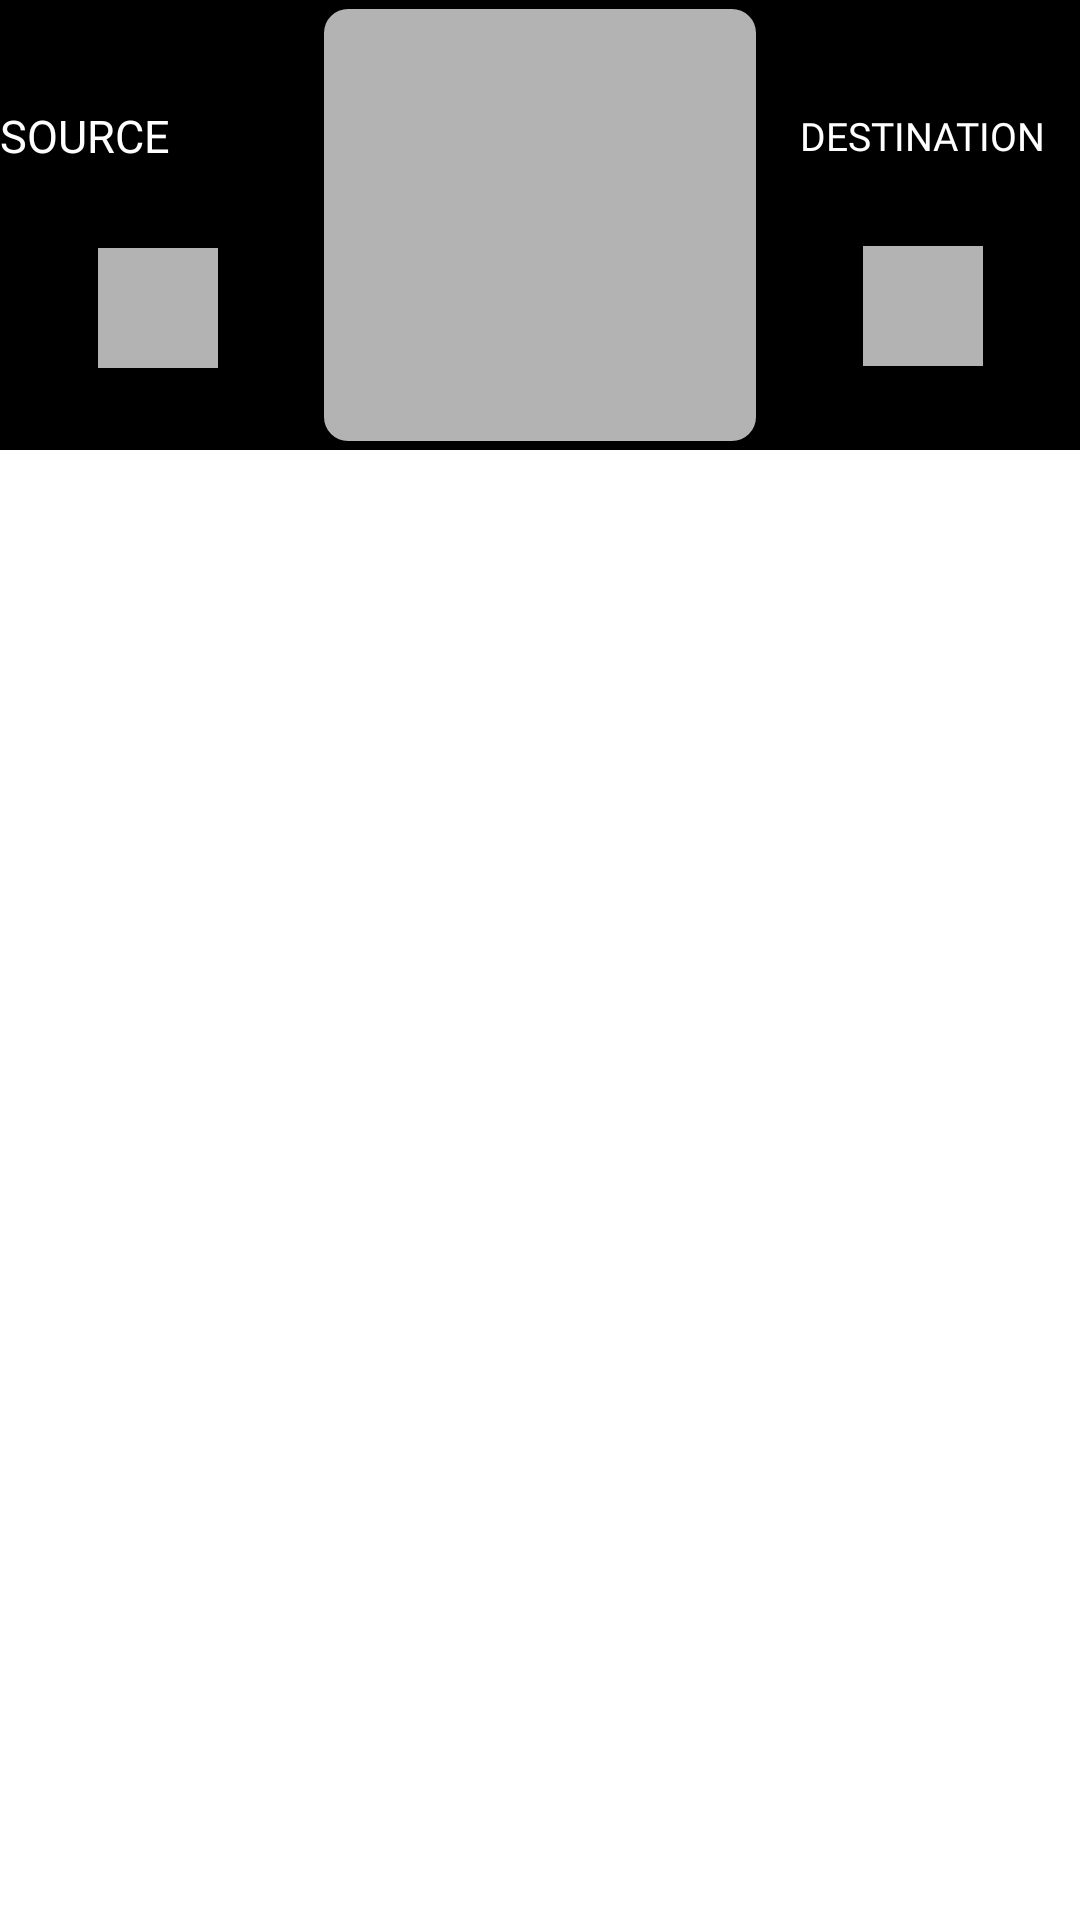

This screen was rendered from an Android layout file. Write that file and the resources it references.
<!-- AndroidManifest.xml: application theme Theme.Muzify -->
<!-- res/layout/history_innercard_details_block_shimmer.xml -->
<?xml version="1.0" encoding="utf-8"?>
<androidx.constraintlayout.widget.ConstraintLayout xmlns:android="http://schemas.android.com/apk/res/android"
    android:layout_width="match_parent"
    android:layout_height="match_parent"
    xmlns:app="http://schemas.android.com/apk/res-auto"
    xmlns:tool="http://schemas.android.com/tools">

    

    <RelativeLayout
        app:layout_constraintTop_toTopOf="parent"
        app:layout_constraintLeft_toLeftOf="parent"
        app:layout_constraintRight_toRightOf="parent"
        android:layout_width="match_parent"
        android:layout_height="150dp"
        android:background="@color/black"
        >
        <androidx.constraintlayout.widget.ConstraintLayout
            android:layout_width="match_parent"
            android:layout_height="match_parent"
            >
            <TextView
                android:id="@+id/innerCardSourceTitleShimmer"
                android:layout_width="wrap_content"
                android:layout_height="wrap_content"
                android:text="SOURCE"
                android:textColor="@color/white"
                android:fontFamily="@font/audiowide"
                android:textSize="15sp"
                app:layout_constraintTop_toTopOf="parent"
                app:layout_constraintLeft_toLeftOf="parent"
                app:layout_constraintBottom_toBottomOf="parent"
                app:layout_constraintRight_toLeftOf="@id/innerCardAlbumBlock"
                android:layout_marginTop="-60dp"
                />
            <ImageView
                android:id="@+id/innerCardSourceImageShimmer"
                android:layout_width="40dp"
                android:layout_height="40dp"
                app:layout_constraintLeft_toLeftOf="parent"
                app:layout_constraintTop_toBottomOf="@id/innerCardSourceTitleShimmer"
                app:layout_constraintBottom_toBottomOf="parent"
                app:layout_constraintRight_toLeftOf="@id/innerCardAlbumBlockShimmer"
                android:background="#B3B3B3"
                />

            <RelativeLayout
                android:id="@+id/innerCardAlbumBlockShimmer"
                android:layout_width="150dp"
                android:layout_height="match_parent"
                app:layout_constraintTop_toTopOf="parent"
                app:layout_constraintLeft_toLeftOf="parent"
                app:layout_constraintRight_toRightOf="parent"
                app:layout_constraintBottom_toBottomOf="parent"
                >

                <androidx.constraintlayout.widget.ConstraintLayout
                    android:layout_width="150dp"
                    android:layout_height="match_parent"
                    app:layout_constraintLeft_toLeftOf="parent"
                    app:layout_constraintRight_toRightOf="parent"
                    android:padding="3dp"
                    >

                    <com.google.android.material.imageview.ShapeableImageView
                        android:layout_width="75dp"
                        android:layout_height="75dp"
                        android:background="#B3B3B3"
                        app:shapeAppearanceOverlay="@style/RoundedImage.UpperLeftCorner"
                        app:layout_constraintTop_toTopOf="parent"
                        app:layout_constraintLeft_toLeftOf="parent"
                        android:scaleType="fitXY"
                        />
                    <com.google.android.material.imageview.ShapeableImageView
                        android:layout_width="75dp"
                        android:layout_height="75dp"
                        android:background="#B3B3B3"
                        app:shapeAppearanceOverlay="@style/RoundedImage.UpperRightCorner"
                        app:layout_constraintTop_toTopOf="parent"
                        app:layout_constraintRight_toRightOf="parent"
                        android:scaleType="fitXY"
                        />
                    <com.google.android.material.imageview.ShapeableImageView
                        android:layout_width="75dp"
                        android:layout_height="75dp"
                        android:background="#B3B3B3"
                        app:shapeAppearanceOverlay="@style/RoundedImage.BottomLeftCorner"
                        app:layout_constraintBottom_toBottomOf="parent"
                        app:layout_constraintLeft_toLeftOf="parent"
                        android:scaleType="fitXY"
                        />

                    <com.google.android.material.imageview.ShapeableImageView
                        android:layout_width="75dp"
                        android:layout_height="75dp"
                        android:scaleType="fitXY"
                        app:layout_constraintBottom_toBottomOf="parent"
                        app:layout_constraintRight_toRightOf="parent"
                        app:shapeAppearanceOverlay="@style/RoundedImage.BottomRightCorner"
                        android:background="#B3B3B3" />
                </androidx.constraintlayout.widget.ConstraintLayout>
            </RelativeLayout>

            <TextView
                android:id="@+id/innerCardDestinationTitleShimmer"
                android:layout_width="wrap_content"
                android:layout_height="wrap_content"
                android:text="DESTINATION"
                android:textColor="@color/white"
                android:fontFamily="@font/audiowide"
                android:textSize="13sp"
                app:layout_constraintTop_toTopOf="parent"
                app:layout_constraintRight_toRightOf="parent"
                app:layout_constraintLeft_toRightOf="@id/innerCardAlbumBlockShimmer"
                app:layout_constraintBottom_toBottomOf="parent"
                android:layout_marginTop="-60dp"
                />
            <ImageView
                android:id="@+id/innerCardDestinationImage"
                android:layout_width="40dp"
                android:layout_height="40dp"
                app:layout_constraintRight_toRightOf="parent"
                app:layout_constraintTop_toBottomOf="@id/innerCardDestinationTitleShimmer"
                app:layout_constraintBottom_toBottomOf="parent"
                app:layout_constraintLeft_toRightOf="@id/innerCardAlbumBlockShimmer"
                android:background="#B3B3B3"
                />

        </androidx.constraintlayout.widget.ConstraintLayout>
    </RelativeLayout>

</androidx.constraintlayout.widget.ConstraintLayout>
<!-- resources referenced by this layout -->
<resources>
  <color name="black">#FF000000</color>
  <color name="white">#FFFFFFFF</color>
  <style name="RoundedImage.BottomLeftCorner" parent="">
          <item name="cornerSizeTopRight">0dp</item>
          <item name="cornerSizeTopLeft">0dp</item>
          <item name="cornerSizeBottomLeft">8dp</item>
          <item name="cornerSizeBottomRight">0dp</item>
          <item name="cornerFamily">rounded</item>
      </style>
  <style name="RoundedImage.BottomRightCorner" parent="">
          <item name="cornerSizeTopRight">0dp</item>
          <item name="cornerSizeTopLeft">0dp</item>
          <item name="cornerSizeBottomLeft">0dp</item>
          <item name="cornerSizeBottomRight">8dp</item>
          <item name="cornerFamily">rounded</item>
      </style>
  <style name="RoundedImage.UpperLeftCorner" parent="">
          <item name="cornerSizeTopRight">0dp</item>
          <item name="cornerSizeTopLeft">8dp</item>
          <item name="cornerSizeBottomLeft">0dp</item>
          <item name="cornerSizeBottomRight">0dp</item>
          <item name="cornerFamily">rounded</item>
      </style>
  <style name="RoundedImage.UpperRightCorner" parent="">
          <item name="cornerSizeTopRight">8dp</item>
          <item name="cornerSizeTopLeft">0dp</item>
          <item name="cornerSizeBottomLeft">0dp</item>
          <item name="cornerSizeBottomRight">0dp</item>
          <item name="cornerFamily">rounded</item>
      </style>
  <style name="Theme.Muzify" parent="Theme.MaterialComponents.DayNight.DarkActionBar">
          
          <item name="colorPrimary">@color/black</item>
          <item name="colorPrimaryVariant">@color/black</item>
          <item name="colorOnPrimary">@color/white</item>
          
          <item name="colorSecondary">@color/black</item>
          <item name="colorSecondaryVariant">@color/black</item>
          <item name="colorOnSecondary">@color/white</item>
          
          <item name="android:statusBarColor">?attr/colorPrimaryVariant</item>
          
      </style>
</resources>
